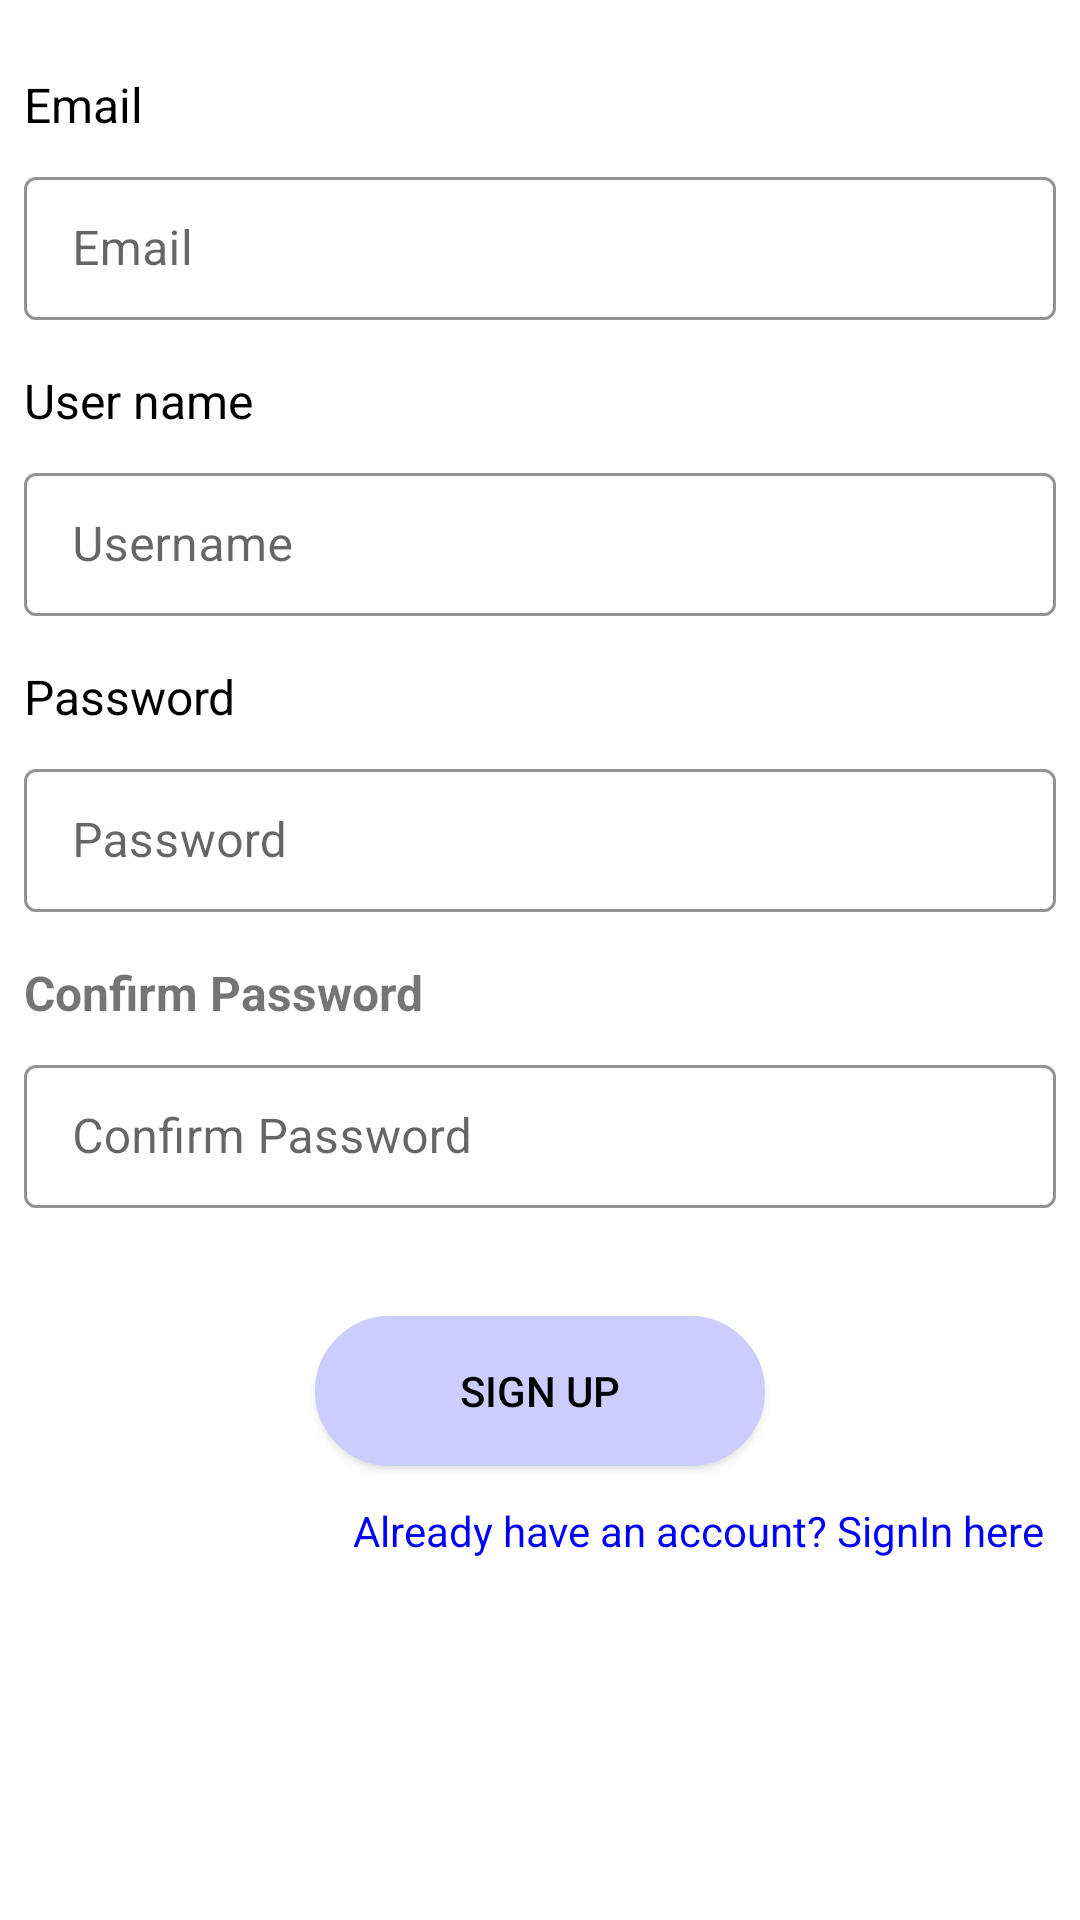

Produce the Android XML layout that renders to this screen, including the resource entries it uses.
<!-- AndroidManifest.xml: application theme Theme.HowlinkPart3 -->
<!-- res/layout/activity_authentication_screen.xml -->
<?xml version="1.0" encoding="utf-8"?>
<androidx.constraintlayout.widget.ConstraintLayout xmlns:android="http://schemas.android.com/apk/res/android"
    xmlns:app="http://schemas.android.com/apk/res-auto"
    xmlns:tools="http://schemas.android.com/tools"
    android:layout_width="match_parent"
    android:layout_height="match_parent"
    android:background="#ffffff"
    android:theme="@style/Theme.HowlinkPart3"
    tools:context = ".ui.signinworkflow.authentication.AuthenticationScreen">


    <TextView
        android:id="@+id/phone_no"
        android:layout_width="wrap_content"
        android:layout_height="wrap_content"
        android:text="Email"
        android:textColor="@color/black"
        android:textSize="16sp"
        app:layout_constraintTop_toTopOf="parent"
        android:layout_marginTop="24dp"
        app:layout_constraintLeft_toLeftOf="parent"
        android:layout_marginLeft="8dp"/>


    <com.google.android.material.textfield.TextInputLayout
        android:id="@+id/phone_edit"
        android:layout_width="match_parent"
        android:layout_height="wrap_content"
        app:layout_constraintTop_toBottomOf="@id/phone_no"
        android:layout_marginTop="8dp"
        app:layout_constraintLeft_toLeftOf="parent"
        app:layout_constraintRight_toRightOf="parent"
        android:contentDescription="Email"
        android:layout_marginLeft="8dp"
        android:layout_marginRight="8dp"
        app:boxStrokeColor="@color/black"
        style="@style/Widget.MaterialComponents.TextInputLayout.OutlinedBox.Dense">
        <com.google.android.material.textfield.TextInputEditText
            android:layout_width="match_parent"
            android:id="@+id/phone_edit1"
            android:layout_height="wrap_content"
            android:hint="Email"
            />
    </com.google.android.material.textfield.TextInputLayout>

    <TextView
        android:id="@+id/username"
        android:layout_width="wrap_content"
        android:layout_height="wrap_content"
        android:text="User name"
        android:textColor="@color/black"
        android:textSize="16sp"
        app:layout_constraintTop_toBottomOf="@id/phone_edit"
        app:layout_constraintLeft_toLeftOf="parent"
        android:layout_marginTop="16dp"
        android:layout_marginLeft="8dp" />

    <com.google.android.material.textfield.TextInputLayout
        android:id="@+id/username_edit"
        android:layout_width="match_parent"
        android:layout_height="wrap_content"
        app:layout_constraintTop_toBottomOf="@id/username"
        android:layout_marginTop="8dp"
        app:layout_constraintLeft_toLeftOf="parent"
        app:layout_constraintRight_toRightOf="parent"
        android:contentDescription="Username"
        android:layout_marginLeft="8dp"
        android:layout_marginRight="8dp"
        app:boxStrokeColor="@color/black"
        style="@style/Widget.MaterialComponents.TextInputLayout.OutlinedBox.Dense">
        <com.google.android.material.textfield.TextInputEditText
            android:layout_width="match_parent"
            android:id="@+id/username_edit1"
            android:layout_height="wrap_content"
            android:hint="Username"
            />
    </com.google.android.material.textfield.TextInputLayout>

    <TextView
        android:id="@+id/password"
        android:layout_width="wrap_content"
        android:layout_height="wrap_content"
        android:text="Password"
        android:textColor="@color/black"
        android:textSize="16sp"
        app:layout_constraintTop_toBottomOf="@id/username_edit"
        app:layout_constraintLeft_toLeftOf="parent"
        android:layout_marginTop="16dp"
        android:layout_marginLeft="8dp" />

    <com.google.android.material.textfield.TextInputLayout
        android:id="@+id/password_edit"
        android:layout_width="match_parent"
        android:layout_height="wrap_content"
        app:layout_constraintTop_toBottomOf="@id/password"
        android:layout_marginTop="8dp"
        app:layout_constraintLeft_toLeftOf="parent"
        app:layout_constraintRight_toRightOf="parent"
        android:contentDescription="Password"
        android:layout_marginLeft="8dp"
        android:layout_marginRight="8dp"
        app:boxStrokeColor="@color/black"
        style="@style/Widget.MaterialComponents.TextInputLayout.OutlinedBox.Dense">
        <com.google.android.material.textfield.TextInputEditText
            android:layout_width="match_parent"
            android:id="@+id/password_edit1"
            android:inputType="textPassword"
            android:layout_height="wrap_content"
            android:hint="Password"
            />
    </com.google.android.material.textfield.TextInputLayout>

    <TextView
        android:id="@+id/cnfpassword"
        android:layout_width="wrap_content"
        android:layout_height="wrap_content"
        android:text="Confirm Password"
        android:textSize="16sp"
        android:textStyle="bold"
        app:layout_constraintTop_toBottomOf="@id/password_edit"
        app:layout_constraintLeft_toLeftOf="parent"
        android:layout_marginTop="16dp"
        android:layout_marginLeft="8dp" />

    <com.google.android.material.textfield.TextInputLayout
        android:id="@+id/cnf_edit"
        android:layout_width="match_parent"
        android:layout_height="wrap_content"
        app:layout_constraintTop_toBottomOf="@id/cnfpassword"
        android:layout_marginTop="8dp"
        app:layout_constraintLeft_toLeftOf="parent"
        app:layout_constraintRight_toRightOf="parent"
        android:contentDescription="Confirm Password"
        android:layout_marginLeft="8dp"
        android:layout_marginRight="8dp"
        app:boxStrokeColor="@color/black"
        style="@style/Widget.MaterialComponents.TextInputLayout.OutlinedBox.Dense">
        <com.google.android.material.textfield.TextInputEditText
            android:layout_width="match_parent"
            android:id="@+id/cnf_edit1"
            android:inputType="textPassword"
            android:layout_height="wrap_content"
            android:hint="Confirm Password"
            />
    </com.google.android.material.textfield.TextInputLayout>



    <androidx.appcompat.widget.AppCompatButton
        android:id="@+id/signup_button"
        android:layout_width="wrap_content"
        android:layout_height="wrap_content"
        android:background="@drawable/custom_button"
        android:backgroundTint="#ccccff"
        android:text="Sign Up"
        android:textColor="#000"
        app:layout_constraintTop_toBottomOf="@id/cnf_edit"
        app:layout_constraintLeft_toLeftOf="parent"
        app:layout_constraintRight_toRightOf="parent"
        android:layout_marginTop="36dp"/>



    <TextView
        android:layout_width="wrap_content"
        android:layout_height="wrap_content"
        android:text="Already have an account? SignIn here"
        android:textAllCaps="false"
        android:textColor="#0000ff"
        android:clickable="true"
        android:onClick="signIn"
        android:backgroundTint="#fff"
        android:layout_marginRight="12dp"
        android:layout_marginTop="12dp"
        app:layout_constraintTop_toBottomOf="@id/signup_button"
        app:layout_constraintRight_toRightOf="parent"/>



</androidx.constraintlayout.widget.ConstraintLayout>
<!-- resources referenced by this layout -->
<resources>
  <!-- drawable custom_button (drawable) -->
  <?xml version="1.0" encoding="utf-8"?>
  <shape xmlns:android="http://schemas.android.com/apk/res/android"
      android:shape = "rectangle"
      >
      <corners
          android:bottomLeftRadius="30dp"
          android:bottomRightRadius="30dp"
          android:radius="60dp"
          android:topLeftRadius="30dp"
          android:topRightRadius="30dp" />
      <solid android:color="#ccccff"/>
      <stroke android:width="2dp" android:color="#000" />
      <padding
          android:bottom="0dp"
          android:left="0dp"
          android:right="0dp"
          android:top="0dp" />
      <size
          android:height="50dp"
          android:width="150dp"/>
  </shape>
  <style name="Theme.HowlinkPart3" parent="Theme.MaterialComponents.DayNight.NoActionBar">
          
          <item name="colorPrimary">@color/purple_500</item>
          <item name="colorPrimaryVariant">@color/purple_700</item>
          <item name="colorOnPrimary">@color/white</item>
          
          <item name="colorSecondary">@color/teal_200</item>
          <item name="colorSecondaryVariant">@color/teal_700</item>
          <item name="colorOnSecondary">@color/black</item>
          
          <item name="android:statusBarColor" tools:targetApi="l">?attr/colorPrimaryVariant</item>
          
      </style>
  <!-- not gathered from this repository: default colours our renderer supplied (Android Studio template values) -->
  <color name="purple_500">#FF6200EE</color>
  <color name="purple_700">#FF3700B3</color>
  <color name="teal_200">#FF03DAC5</color>
  <color name="teal_700">#FF018786</color>
  <color name="black">#FF000000</color>
  <color name="white">#FFFFFFFF</color>
</resources>
